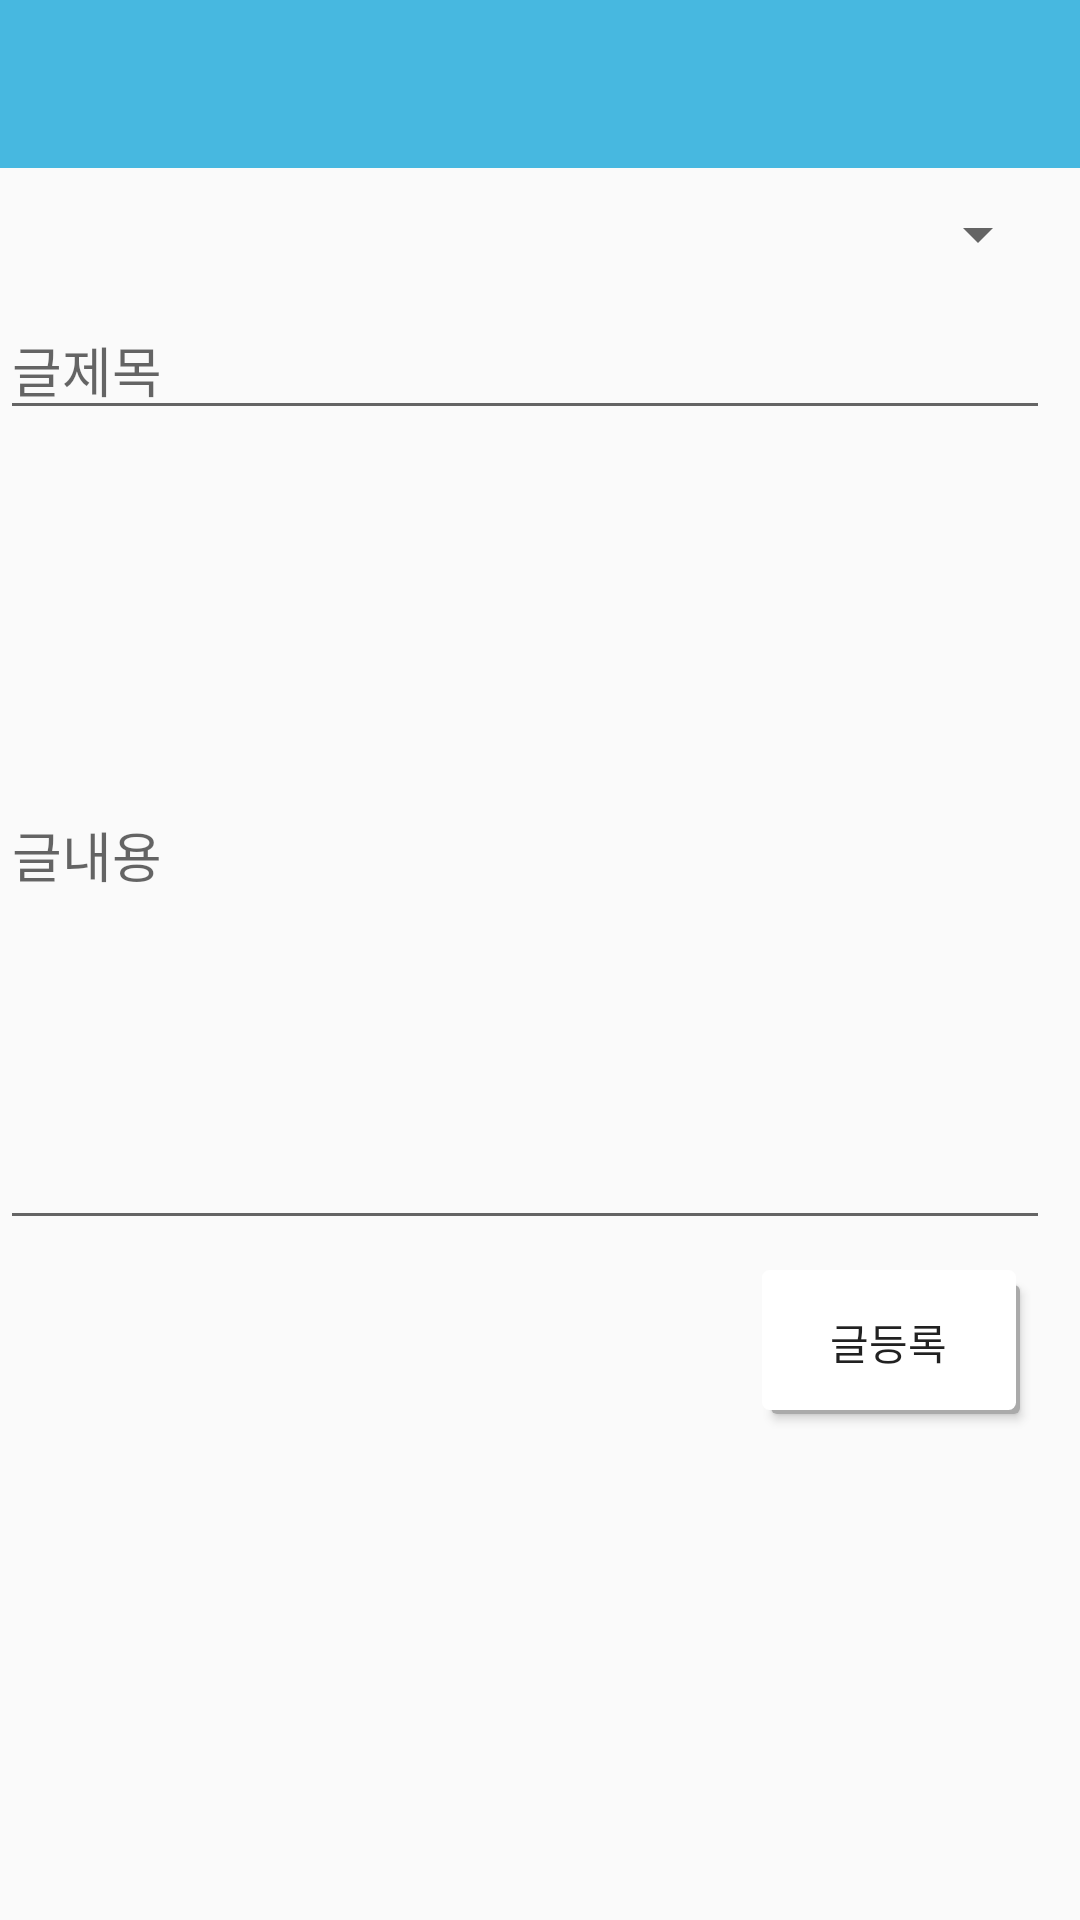

Layout XML and referenced resources for this Android screen:
<!-- AndroidManifest.xml: application theme AppTheme -->
<!-- res/layout/activity_writepost.xml -->
<?xml version="1.0" encoding="utf-8"?>
<LinearLayout xmlns:android="http://schemas.android.com/apk/res/android"
    android:orientation="vertical" android:layout_width="match_parent"
    android:layout_height="match_parent">

    <android.support.v7.widget.Toolbar
        xmlns:app="http://schemas.android.com/apk/res-auto"
        app:titleTextColor="#fff"
        android:id="@+id/toolbar"
        android:background="@color/main"
        android:layout_width="match_parent"
        android:layout_height="?attr/actionBarSize">
    </android.support.v7.widget.Toolbar>

    <Spinner
        android:id="@+id/category_spinner"
        android:layout_width="match_parent"
        android:layout_height="wrap_content"
        android:layout_marginRight="10dp"
        android:layout_marginBottom="10dp"
        android:layout_marginTop="10dp"
        android:textSize="12pt"
        android:gravity="right"></Spinner>


    <EditText
        android:layout_width="match_parent"
        android:layout_height="wrap_content"
        android:id="@+id/writepost_title"
        android:hint="글제목"
        android:layout_marginRight="10dp"
        android:layout_marginBottom="10dp"
        />

    <EditText
        android:id="@+id/writepost_content"
        android:layout_width="match_parent"
        android:layout_height="260dp"
        android:hint="글내용"
        android:layout_marginRight="10dp"
        android:layout_marginBottom="10dp"/>

    <Button
        android:layout_width="wrap_content"
        android:layout_height="wrap_content"
        android:id="@+id/writepost_btn"
        android:text="글등록"
        android:layout_gravity="right"
        android:background="@drawable/shadow"
        android:layout_marginRight="20dip"/>


</LinearLayout>
<!-- resources referenced by this layout -->
<resources>
  <color name="main">#47b8e0</color>
  <!-- drawable shadow (drawable) -->
  <?xml version="1.0" encoding="utf-8" ?>
  <selector xmlns:android="http://schemas.android.com/apk/res/android">
      <item>
          <layer-list>
              <item android:left="5dp" android:top="5dp">
                  <shape>/>
                      <corners android:radius="2dp" />
                      <gradient android:angle="270" android:startColor="@android:color/darker_gray" android:endColor="@android:color/darker_gray"  />
                  </shape>
              </item>
              <item android:bottom="1.5dp" android:left="2dp" android:right="1.5dp">
                  <shape>
                      <corners android:radius="2dp" />
                      <solid  android:color="@android:color/white"/>
                      <stroke android:width="1dp" android:color="@android:color/white" />
                      <padding android:bottom="10dp" android:left="10dp"
                          android:right="10dp" android:top="10dp" />
                  </shape>
              </item>
          </layer-list>
      </item>
  
  </selector>
  <style name="AppTheme" parent="Theme.AppCompat.Light.DarkActionBar">
          
          <item name="colorPrimary">@color/colorPrimary</item>
          <item name="colorPrimaryDark">#1abc9c</item>
          <item name="colorAccent">@color/colorAccent</item>
          <item name="windowActionBar">false</item>
          <item name="windowNoTitle">true</item>
      </style>
  <color name="colorPrimary">#2ecc71</color>
  <color name="colorAccent">#FF4081</color>
</resources>
